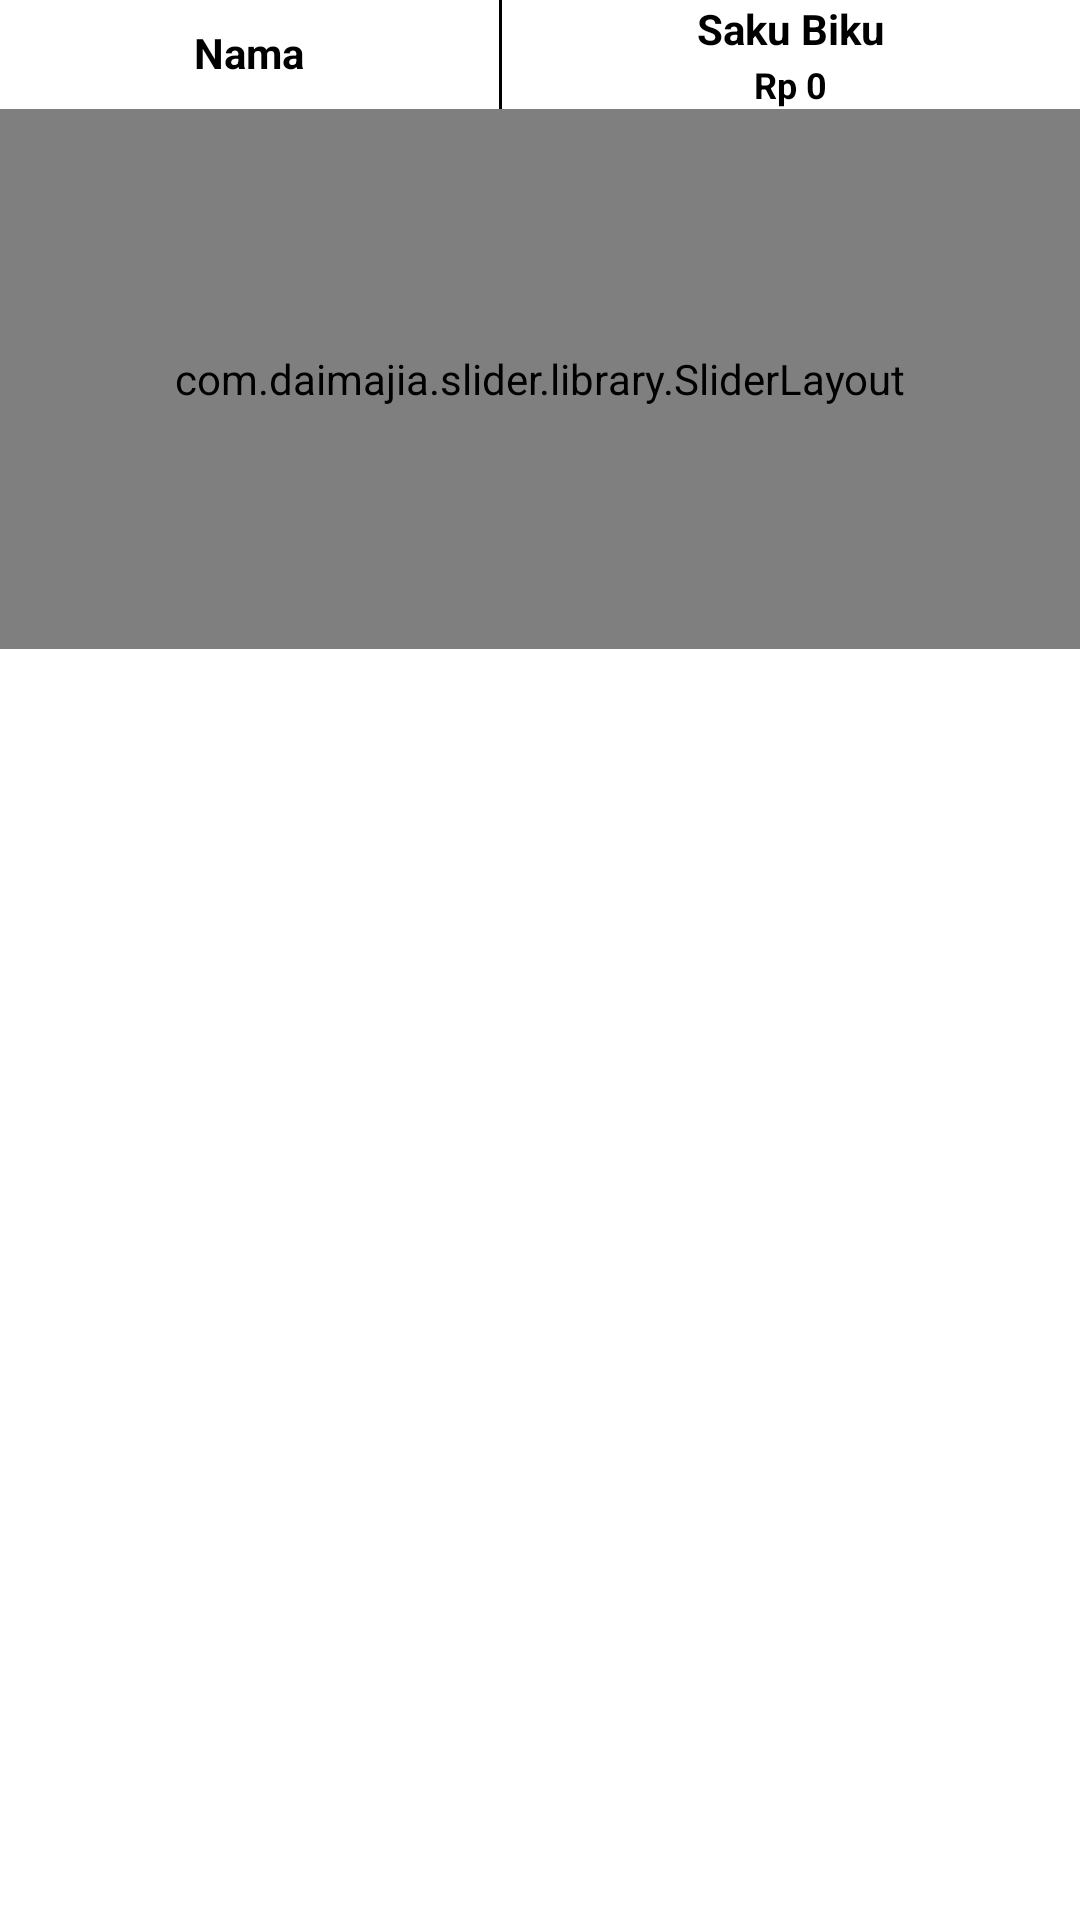

This screen was rendered from an Android layout file. Write that file and the resources it references.
<!-- AndroidManifest.xml: application theme AppTheme -->
<!-- res/layout/fragment_home.xml -->
<?xml version="1.0" encoding="utf-8"?>
<android.support.design.widget.CoordinatorLayout xmlns:android="http://schemas.android.com/apk/res/android"
    xmlns:app="http://schemas.android.com/apk/res-auto"
    xmlns:tools="http://schemas.android.com/tools"
    android:layout_width="match_parent"
    android:layout_height="match_parent"
    android:background="@color/colorWhite"
    app:layout_behavior="@string/appbar_scrolling_view_behavior">
    <LinearLayout
        android:orientation="vertical"
        android:layout_width="match_parent"
        android:layout_height="match_parent">
        <LinearLayout
            android:layout_width="match_parent"
            android:layout_height="wrap_content"
            android:layout_below="@+id/user">

            <LinearLayout
                android:id="@+id/ll_profil"
                android:layout_width="wrap_content"
                android:layout_height="match_parent"
                android:foreground="?android:attr/selectableItemBackground"
                android:clickable="true"
                android:gravity="center"
                android:layout_weight="1"
                android:orientation="vertical">
                <TextView
                    android:id="@+id/tv_name"
                    android:layout_width="wrap_content"
                    android:layout_height="20dp"
                    android:text="@string/text_name"
                    android:textColor="@android:color/black"
                    android:textStyle="bold"/>

            </LinearLayout>

            <View
                android:layout_width="1dp"
                android:layout_height="match_parent"
                android:background="@color/color_black"/>

            <LinearLayout
                android:id="@+id/ll_sakubiku"
                android:layout_width="wrap_content"
                android:layout_height="wrap_content"
                android:foreground="?android:attr/selectableItemBackground"
                android:clickable="true"
                android:gravity="center"
                android:layout_weight="1"
                android:orientation="vertical">
                <TextView
                    android:layout_width="wrap_content"
                    android:layout_height="20dp"
                    android:text="@string/text_saku_biku"
                    android:textColor="@android:color/black"
                    android:textStyle="bold"/>
                <TextView
                    android:id="@+id/tv_saldo"
                    android:layout_width="wrap_content"
                    android:layout_height="wrap_content"
                    android:textSize="12sp"
                    android:textColor="@android:color/black"
                    android:textStyle="bold"
                    android:text="Rp 0"/>
            </LinearLayout>
        </LinearLayout>

        <com.daimajia.slider.library.SliderLayout
            android:id="@+id/slider"
            android:layout_width="match_parent"
            android:layout_height="180dp" />
        <android.support.v7.widget.RecyclerView
            android:id="@+id/rv_menu"
            android:layout_width="match_parent"
            android:layout_height="match_parent">

        </android.support.v7.widget.RecyclerView>
    </LinearLayout>

</android.support.design.widget.CoordinatorLayout>
<!-- resources referenced by this layout -->
<resources>
  <color name="colorWhite">#fff</color>
  <color name="color_black">#000</color>
  <string name="text_name">Nama</string>
  <string name="text_saku_biku">Saku Biku</string>
  <style name="AppTheme" parent="Theme.AppCompat.Light.NoActionBar">
          
          <item name="colorPrimary">@color/colorPrimary</item>
          <item name="colorPrimaryDark">@color/colorPrimaryDark</item>
          <item name="colorAccent">@color/colorAccent</item>
      </style>
  <color name="colorPrimary">#000</color>
  <color name="colorPrimaryDark">#000</color>
  <color name="colorAccent">#FF4081</color>
</resources>
